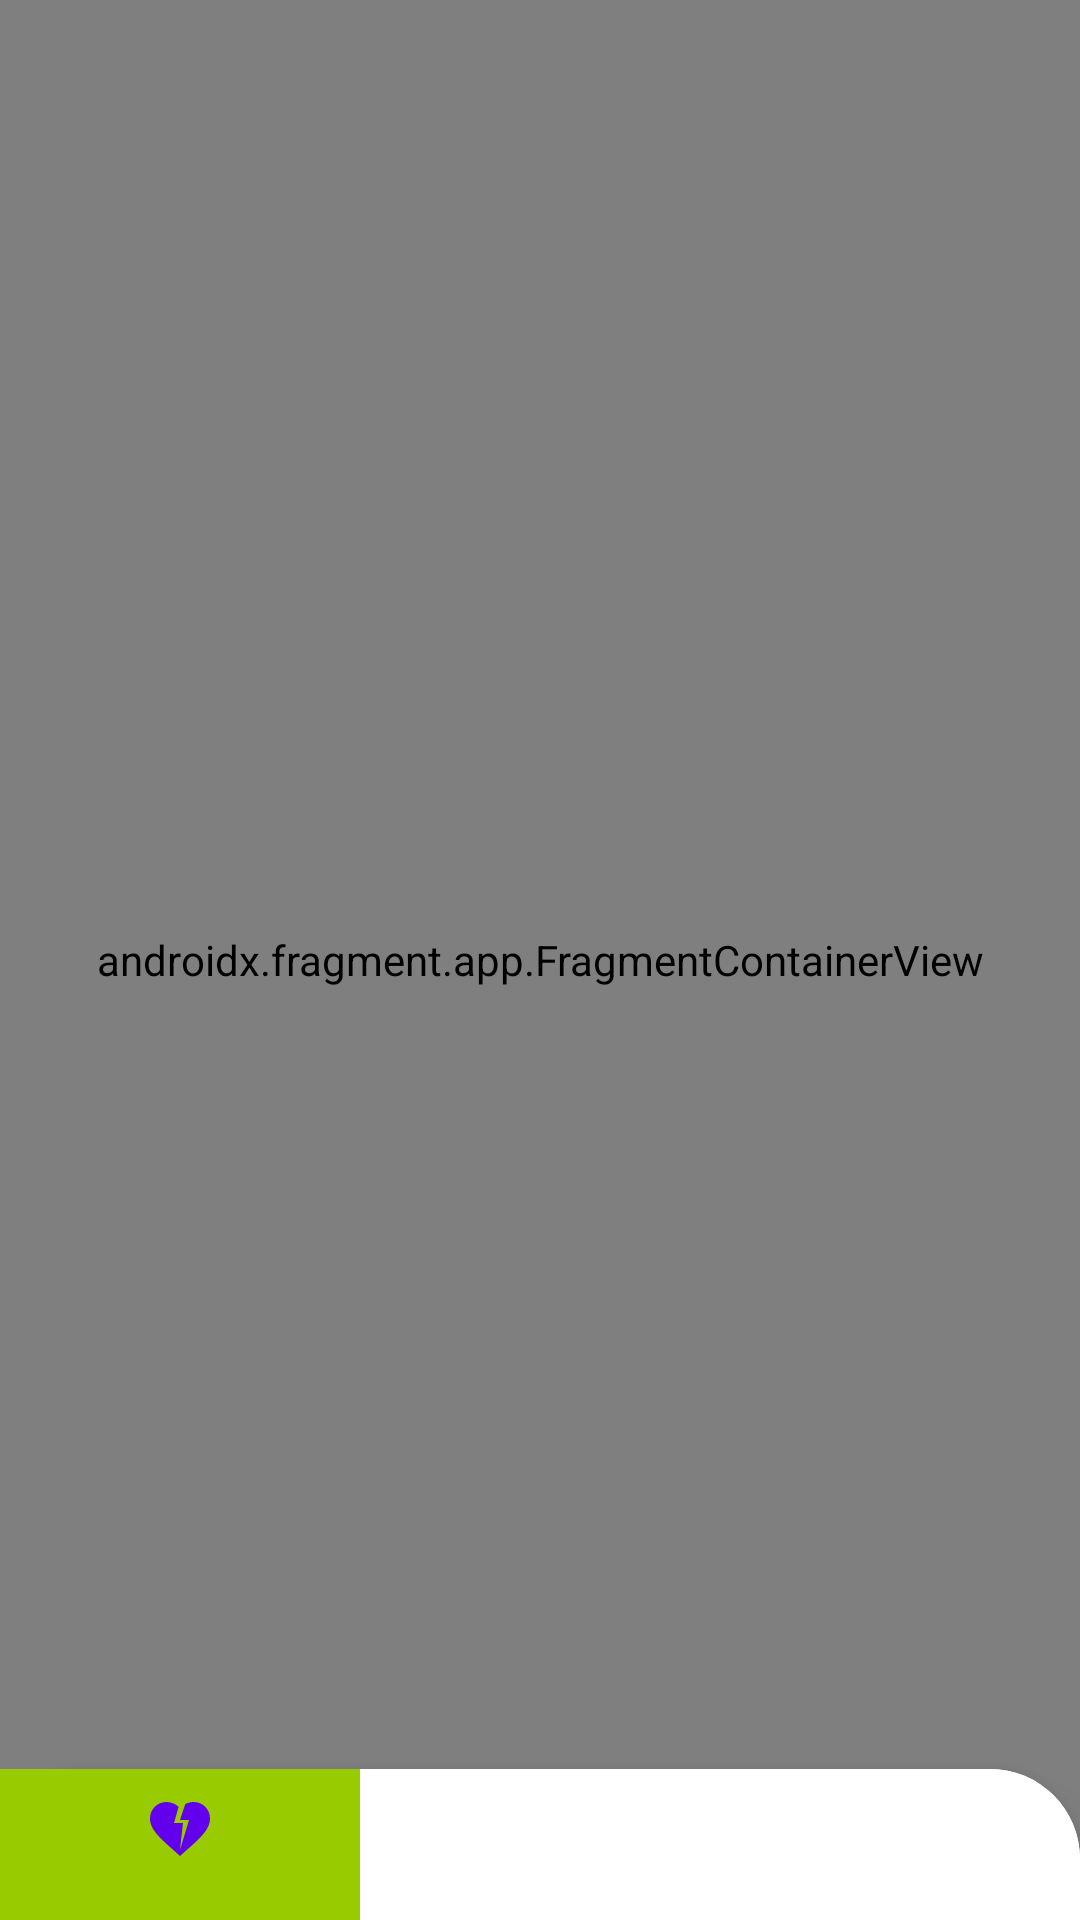

Android layout source for this screen:
<!-- AndroidManifest.xml: application theme Theme.HiltExample -->
<!-- res/layout/activity_main.xml -->
<?xml version="1.0" encoding="utf-8"?>
<androidx.constraintlayout.widget.ConstraintLayout xmlns:android="http://schemas.android.com/apk/res/android"
    xmlns:app="http://schemas.android.com/apk/res-auto"
    xmlns:tools="http://schemas.android.com/tools"
    android:layout_width="match_parent"
    android:layout_height="match_parent"
    tools:context=".ui.MainActivity">

    <androidx.fragment.app.FragmentContainerView
        android:id="@+id/fragment_container"
        android:name="androidx.navigation.fragment.NavHostFragment"
        android:layout_width="match_parent"
        android:layout_height="match_parent"
        app:defaultNavHost="true"
        app:navGraph="@navigation/nav_graph" />
    <com.google.android.material.bottomnavigation.BottomNavigationView
        android:id="@+id/bot_nav"
        android:layout_width="match_parent"
        android:layout_height="80dp"
        app:layout_constraintBottom_toBottomOf="parent"
        app:layout_constraintEnd_toEndOf="parent"
        app:layout_constraintStart_toStartOf="parent"
        app:menu="@menu/bottom_nav"
        android:background="@drawable/cornered_background"
        android:layout_marginBottom="-30dp"
        app:itemBackground="@drawable/nav"
        />

</androidx.constraintlayout.widget.ConstraintLayout>
<!-- resources referenced by this layout -->
<resources>
  <!-- drawable cornered_background (drawable) -->
  <?xml version="1.0" encoding="utf-8"?>
  <shape xmlns:android="http://schemas.android.com/apk/res/android">
      <solid android:color="#FFFFFF"/>
      <corners android:radius="30dp"/>
      <padding android:left="0dp" android:top="0dp" android:right="0dp" android:bottom="0dp" />
  </shape>
  <!-- drawable nav (drawable) -->
  <?xml version="1.0" encoding="utf-8"?>
  <selector xmlns:android="http://schemas.android.com/apk/res/android">
      <item android:drawable="@android:color/holo_green_light" android:state_checked="true"/>
      <item android:drawable="@drawable/cornered_background"/>
  </selector>
  <style name="Theme.HiltExample" parent="Theme.MaterialComponents.NoActionBar">
          
          <item name="colorPrimary">@color/purple_500</item>
          <item name="colorPrimaryVariant">@color/purple_700</item>
          <item name="colorOnPrimary">@color/white</item>
          
          <item name="colorSecondary">@color/teal_200</item>
          <item name="colorSecondaryVariant">@color/teal_700</item>
          <item name="colorOnSecondary">@color/black</item>
          
          <item name="android:statusBarColor" tools:targetApi="l">?attr/colorPrimaryVariant</item>
          
      </style>
  <!-- not gathered from this repository: default colours our renderer supplied (Android Studio template values) -->
  <color name="purple_500">#FF6200EE</color>
  <color name="purple_700">#FF3700B3</color>
  <color name="teal_200">#FF03DAC5</color>
  <color name="teal_700">#FF018786</color>
  <color name="black">#FF000000</color>
  <color name="white">#FFFFFFFF</color>
</resources>
